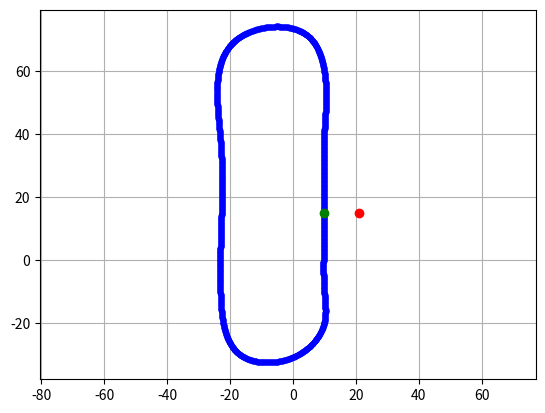

Python code for this plot:
import numpy as np
from scipy import interpolate
from matplotlib import pyplot as plt


#TODO change to ClosedSpline
class PathSpline:
    def __init__(self, x_points, y_points):
        self.xb = x_points  # Base points' x values
        self.yb = y_points  # Base points' y values
        self.xi = None  # Interpolated points' x values
        self.yi = None  # Interpolated points' y values
        self.curvature = None  # Menger curvature of interpolated data
        self.meters_per_index = 0.0
        self.path_length = 0.0  # meters
        self.array_length = int(0)
        self.last_idx = int(0)

    def generate_spline(self, amount, meters=True, sum_quant=10000):
        # High-level API function to be used for generating a path spline.
        # If meters is True, amount will be roughly the distance between 2 points (indices),
        # Otherwise, amount is the actual number of indices the spline will have.

        # Measure the path length regardless of the "amount" choice:
        x_temp, y_temp, c_temp = self._calculate_spline(sum_quant)
        total_length = 0.0
        x_diff = np.diff(x_temp)
        y_diff = np.diff(y_temp)
        for idx in range(sum_quant - 1):
            total_length += np.sqrt(x_diff[idx] ** 2 + y_diff[idx] ** 2)

        if meters:
            num_idx = int(total_length / amount)
            self.meters_per_index = total_length / float(num_idx)
        else:
            num_idx = int(amount)
            self.meters_per_index = total_length / amount

        self.xi, self.yi, self.curvature = self._calculate_spline(num_idx)

        self.array_length = len(self.xi)
        self.last_idx = self.array_length - 1
        self.path_length = total_length

    def _calculate_spline(self, num_idx):
        # Fits splines to x=f(u) and y=g(u), treating both as periodic. Also note that s=0
        # is needed in order to force the spline fit to pass through all the input points.
        tck, u = interpolate.splprep([self.xb, self.yb], s=0, per=True)

        # Evaluate the spline fits for 1000 evenly spaced distance values
        xi, yi = interpolate.splev(np.linspace(0, 1, num_idx), tck)

        ci = np.zeros(num_idx)
        for idx in range(num_idx - 2):
            if idx == 0:
                pass
            else:
                first_p = np.array([xi[idx - 1], yi[idx - 1]])
                second_p = np.array([xi[idx], yi[idx]])
                third_p = np.array([xi[idx + 1], yi[idx + 1]])
                ci[idx] = self.menger_curvature(first_p, second_p, third_p)

        ci[0] = ci[1]
        ci[-1] = ci[-2]

        return xi, yi, ci

    def find_closest_point(self, target_point):
        # Finding the closest point using "brute force", no optimization.
        # Minimum for norm will be minimum for norm squared as well, dropping the sqrt():

        distances = (self.xi - target_point[0])**2 + (self.yi - target_point[1])**2
        closest_idx = distances.argmin()
        if closest_idx == 0:
            prev_idx = self.last_idx
            next_idx = closest_idx + 1
        elif closest_idx == self.last_idx:
            prev_idx = closest_idx - 1
            next_idx = 0
        else:
            prev_idx = closest_idx - 1
            next_idx = closest_idx + 1

        closest_vector = np.array([self.xi[closest_idx] - target_point[0], self.yi[closest_idx] - target_point[1]])
        closest_tangent = np.array([self.xi[next_idx] - self.xi[prev_idx], self.yi[next_idx] - self.yi[prev_idx]])
        if np.linalg.norm(closest_tangent) > 1e-6:
            closest_tangent /= np.linalg.norm(closest_tangent)  # Length 1

        return closest_idx, closest_vector, closest_tangent

    @staticmethod
    def menger_curvature(prev_p, curr_p, next_p):
        prev_unit_vec = (curr_p - prev_p) / np.linalg.norm(curr_p - prev_p)
        next_unit_vec = (next_p - curr_p) / np.linalg.norm(next_p - curr_p)
        base_angle = np.arccos(np.dot(prev_unit_vec, next_unit_vec))
        base_length = np.linalg.norm(next_p - prev_p)
        curvature = 2 * np.sin(base_angle) / base_length
        if curvature < 1e-3:  # Meaningless value for our purpose
            curvature = 0
        return curvature


if __name__ == "__main__":
    # x = np.array([21.00, 21.00, 15.00, 5.00, -5.00, -10.00, -9.00, -5.00, 2.00, 4.00, 1.00, -6.00, -10.00, -10.00,
    #               -7.00, 0.0, 4.00, 5.00, 3.00, -5.00, -10.00, -9.00, 0.0, 14.00, 20.00, 21.00])
    # y = np.array([-15.00, -30.00, -40.00, -44.00, -42.00, -35.00, -30.00, -27.00, -25.00, -20.00, -16.00, -15.00,
    #               -12.00, -9.00, -6.00, -5.00, -4.00, 0.0, 5.00, 7.00, 11.00, 17.00, 20.00, 15.00, 5.00, -10.00])
    # y *= -1

    x = np.array([10.00, 10.00, 10.00, 10.00, 10.00, 5.00, -18.00, -23.00, -23.00, -17.00, 0.0, 8.00])
    y = np.array([20.00, 10.00, -10.00, -40.00, -60.00, -71.00, -70.00, -38.00, 10.00, 30.00, 31.00, 27.00])
    y *= -1

    my_spline = PathSpline(x, y)
    my_spline.generate_spline(0.1)

    cc = my_spline.curvature * 100.0
    some_point = [21, 14.99]
    close_idx, close_dist, close_tangent = my_spline.find_closest_point(some_point)
    print(close_idx, close_dist, close_tangent)

    # plot the result
    fig, ax = plt.subplots(1, 1)
    # ax.plot(x, y, 'or')
    ax.plot(my_spline.xi, my_spline.yi, '.b')
    ax.plot(some_point[0], some_point[1], 'or')
    ax.plot(my_spline.xi[close_idx], my_spline.yi[close_idx], 'og')
    # ax.plot(np.linspace(-10, 20, len(cc)), cc, '-g')
    ax.grid(True)
    ax.axis('equal')
    fig.show()
    pass
